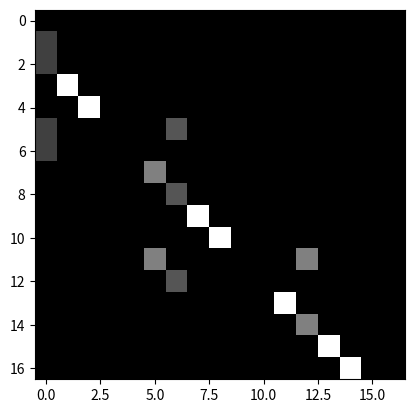

The matplotlib source for this figure:
"""
Graph to represent skeleton joints

Joint sequence same as COCO format: {
    0: nose,
    1: left_eye,
    2: right_eye,
    3: left_ear,
    4: right_ear,
    5: left_shoulder,
    6: right_shoulder,
    7: left_elbow,
    8: right_elbow,
    9: left_wrist,
    10: right_wrist,
    11: left_hip,
    12: right_hip,
    13: left_knee,
    14: right_knee,
    15: left_ankle,
    16: right_ankle
}
"""

import numpy as np

num_node = 17
self_link = [(i, i) for i in range(num_node)]
inward = [
    (10, 8), (8, 6), (9, 7), (7, 5), # arms
    (15, 13), (13, 11), (16, 14), (14, 12), # legs
    (11, 5), (12, 6), (11, 12), (5, 6), # torso
    (5, 0), (6, 0), (1, 0), (2, 0), (3, 1), (4, 2) # nose, eyes and ears
]
# inward = [
#     (11, 9), (9, 7), (10, 8), (8, 6),  # arms
#     (16, 14), (14, 12), (17, 15), (15, 13),  # legs
#     (12, 6), (13, 7), (12, 13), (6, 7),  # torso
#     (6, 1), (7, 1), (2, 1), (3, 1), (4, 2), (5, 3)  # nose, eyes and ears
# ]
outward = [(j, i) for (i, j) in inward]
neighbor = inward + outward


def edge2mat(link, num_node):
    A = np.zeros((num_node, num_node))
    for i, j in link:
        A[j, i] = 1
    return A


def normalize_digraph(A):  # 除以每列的和
    Dl = np.sum(A, 0)
    h, w = A.shape
    Dn = np.zeros((w, w))
    for i in range(w):
        if Dl[i] > 0:
            Dn[i, i] = Dl[i] ** (-1)
    AD = np.dot(A, Dn)
    return AD


def get_spatial_graph(num_node, self_link, inward, outward):
    I = edge2mat(self_link, num_node)
    In = normalize_digraph(edge2mat(inward, num_node))
    Out = normalize_digraph(edge2mat(outward, num_node))
    A = np.stack((I, In, Out))
    return A


class Graph:
    def __init__(self, labeling_mode='spatial'):
        self.A = self.get_adjacency_matrix(labeling_mode)
        self.num_node = num_node
        self.self_link = self_link
        self.inward = inward
        self.outward = outward
        self.neighbor = neighbor

    def get_adjacency_matrix(self, labeling_mode=None):
        if labeling_mode is None:
            return self.A
        if labeling_mode == 'spatial':
            A = get_spatial_graph(num_node, self_link, inward, outward)
        else:
            raise ValueError()
        return A


if __name__ == '__main__':
    import matplotlib.pyplot as plt
    import os

    A = Graph('spatial').get_adjacency_matrix()
    for i in A:
        plt.imshow(i, cmap='gray')
        plt.show()
    print(A)
